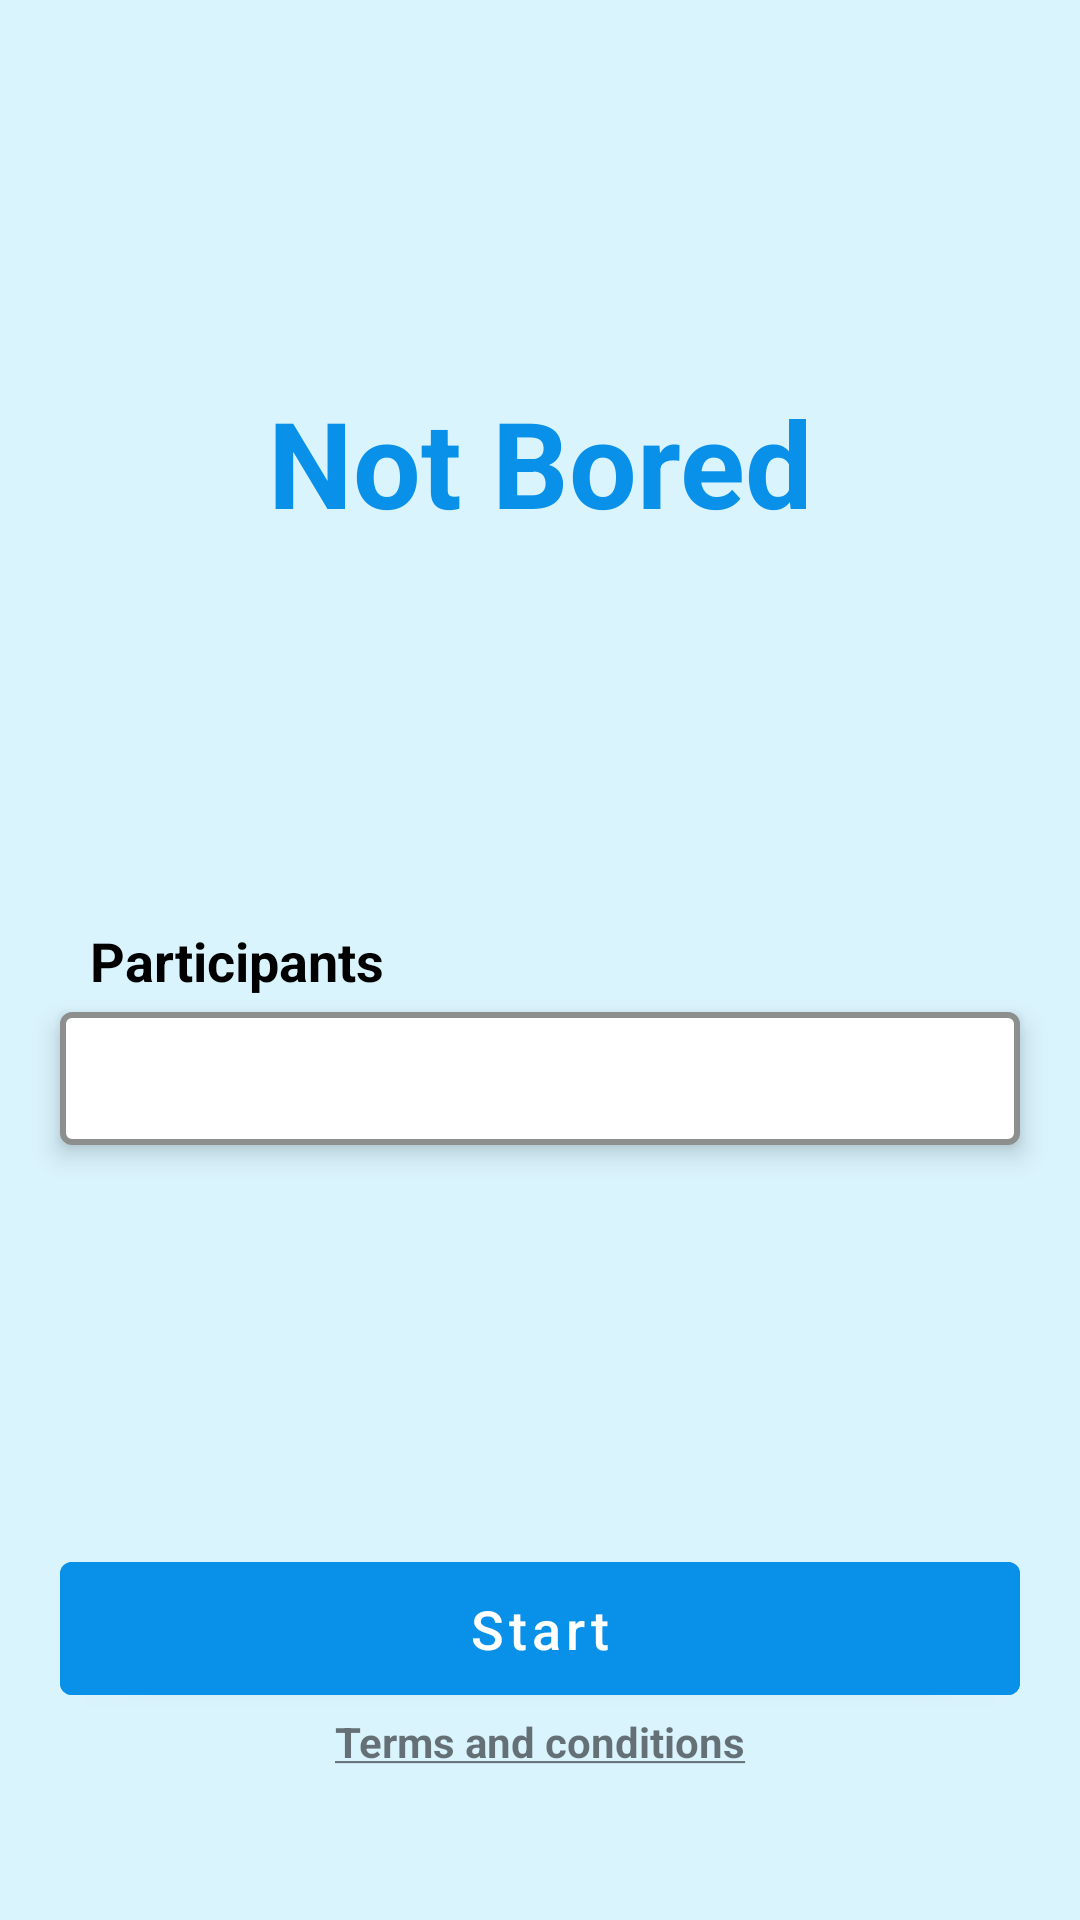

Android layout source for this screen:
<!-- AndroidManifest.xml: application theme Theme.NotBored_Carol -->
<!-- res/layout/activity_main.xml -->
<?xml version="1.0" encoding="utf-8"?>
<androidx.constraintlayout.widget.ConstraintLayout xmlns:android="http://schemas.android.com/apk/res/android"
    xmlns:app="http://schemas.android.com/apk/res-auto"
    xmlns:tools="http://schemas.android.com/tools"
    android:layout_width="match_parent"
    android:layout_height="match_parent"
    android:background="@color/light_blue"
    tools:context=".presentation.MainActivity">

    <TextView
        android:id="@+id/tw_title"
        android:layout_width="wrap_content"
        android:layout_height="wrap_content"
        android:text="@string/app_title"
        android:textSize="40sp"
        android:textStyle="bold"
        android:textColor="@color/blue"
        app:layout_constraintBottom_toTopOf="@+id/tw_participants"
        app:layout_constraintEnd_toEndOf="parent"
        app:layout_constraintStart_toStartOf="parent"
        app:layout_constraintTop_toTopOf="parent" />

    <TextView
        android:id="@+id/tw_participants"
        android:layout_width="wrap_content"
        android:layout_height="wrap_content"
        android:text="@string/participants"
        android:layout_marginStart="30dp"
        android:textColor="@color/black"
        android:textStyle="bold"
        android:textSize="18sp"
        app:layout_constraintBottom_toBottomOf="parent"
        app:layout_constraintStart_toStartOf="parent"
        app:layout_constraintTop_toTopOf="parent" />

    <EditText
        android:id="@+id/et_number_of_participants"
        android:background="@drawable/inputtext"
        android:layout_width="match_parent"
        android:layout_height="wrap_content"
        android:padding="10dp"
        app:layout_constraintTop_toBottomOf="@+id/tw_participants"
        android:layout_marginHorizontal="20dp"
        android:layout_marginTop="5dp"
        android:inputType="number"
        android:elevation="5dp"
        />

    <Button
        android:id="@+id/bt_start"
        android:layout_width="match_parent"
        android:layout_height="wrap_content"
        android:layout_marginHorizontal="20dp"
        android:backgroundTint="@color/blue"
        android:paddingVertical="10dp"
        android:text="@string/button_start"
        android:textSize="18sp"
        android:textAllCaps="false"
        app:layout_constraintBottom_toTopOf="@+id/tw_terms"
        tools:layout_editor_absoluteX="20dp" />

    <TextView
        android:id="@+id/tw_terms"
        android:layout_width="wrap_content"
        android:layout_height="wrap_content"
        android:text="@string/terms_and_conditions"
        app:layout_constraintBottom_toBottomOf="parent"
        app:layout_constraintEnd_toEndOf="parent"
        app:layout_constraintStart_toStartOf="parent"
        android:layout_marginBottom="50dp"
        android:textStyle="bold"
        android:textColorLink="@color/dark_blue"
        android:pointerIcon="hand"
        />

</androidx.constraintlayout.widget.ConstraintLayout>
<!-- resources referenced by this layout -->
<resources>
  <color name="black">#FF000000</color>
  <color name="blue">#0991e9</color>
  <color name="dark_blue">#3a3c61</color>
  <color name="light_blue">#daf4fe</color>
  <!-- drawable inputtext (drawable) -->
  <?xml version="1.0" encoding="utf-8"?>
  <shape xmlns:android="http://schemas.android.com/apk/res/android"
          android:shape="rectangle">
      <solid android:color="@color/white" />
      <stroke android:width="2dp" android:color="@color/gray" />
      <corners android:radius="3dp"/>
  
  </shape>
  <string name="app_title">Not Bored</string>
  <string name="button_start">Start</string>
  <string name="participants">Participants</string>
  <string name="terms_and_conditions"><u>Terms and conditions</u></string>
  <style name="Theme.NotBored_Carol" parent="Theme.MaterialComponents.DayNight.DarkActionBar">
          
          <item name="colorPrimary">@color/purple_500</item>
          <item name="colorPrimaryVariant">@color/blue</item>
          <item name="colorOnPrimary">@color/white</item>
          
          <item name="colorSecondary">@color/teal_200</item>
          <item name="colorSecondaryVariant">@color/teal_700</item>
          <item name="colorOnSecondary">@color/black</item>
          
          <item name="android:statusBarColor" tools:targetApi="l">?attr/colorPrimaryVariant</item>
          
      </style>
  <color name="white">#FFFFFFFF</color>
  <color name="gray">#8D8E8E</color>
  <color name="purple_500">#FF6200EE</color>
  <color name="teal_200">#FF03DAC5</color>
  <color name="teal_700">#FF018786</color>
</resources>
